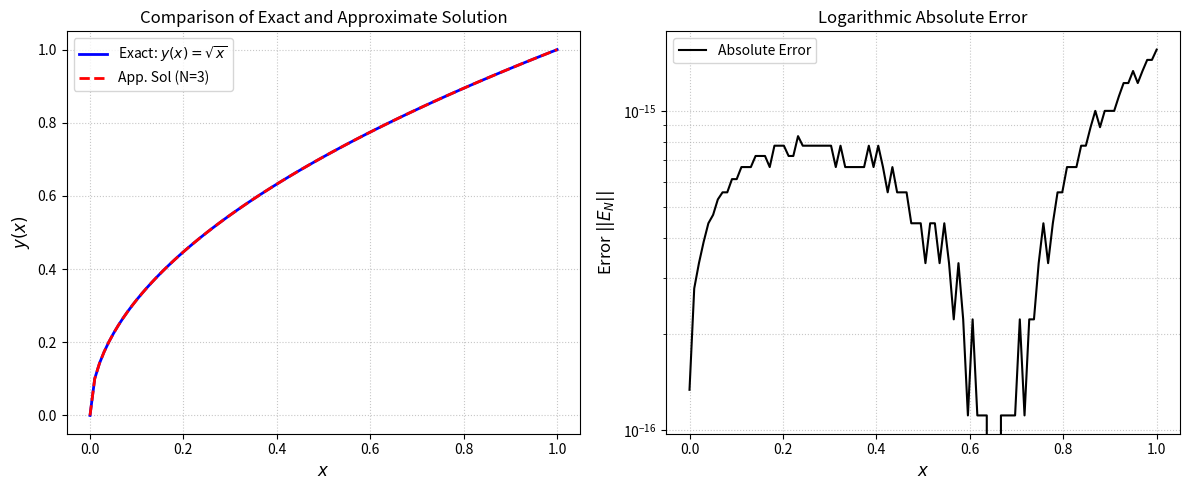

Source code (Python):
import numpy as np
import sympy as sp
import matplotlib.pyplot as plt
from scipy.special import roots_legendre
#example 0
class ChelyshkovCollocationSolver:
    r"""
    حل‌کننده معادلات دیفرانسیل-انتگرال بر اساس روش هم‌محلی چلیشکوف
    نسخه منطبق بر متدولوژی Projection برای معادله کسری:
    D^{1/2} y(x) = \sqrt{\pi}/2 - 1/4 + 1/2 \int_{0}^{1} y^2(t) dt
    با شرط اولیه: y(0) = 0
    جواب دقیق: y(x) = x^{0.5}
    """
    def __init__(self, N, M=30, alpha=0.5, nu=0.5):
        self.N = N
        self.M = M        # تعداد نقاط گرهی گاوس برای انتگرال‌گیری
        self.alpha = alpha # مرتبه مشتق کسری
        self.nu = nu       # پارامتر توان چلیشکوف
        self.x = sp.Symbol('x')
        self.W = sp.symbols(f'w0:{N+1}')
        # ساخت بردارهای پایه
        self.Phi = [self.chelyshkov_poly(self.N, i, self.x) for i in range(self.N + 1)]

    def chelyshkov_poly(self, N, n, x):
        poly = 0
        for j in range(n, N + 1):
            term1 = (-1)**(j - n)
            term2 = sp.binomial(N - n, j - n)
            term3 = sp.binomial(N + j + 1, N - n)
            poly += term1 * term2 * term3 * x**(j * self.nu)
        return sp.simplify(poly)

    def compute_P_matrix(self):
        """ماتریس عملیاتی انتگرال‌گیری کسری با اصلاح گاما"""
        P = np.zeros((self.N + 1, self.N + 1))
        for n in range(self.N + 1):
            for k in range(self.N + 1):
                theta_nk = 0
                for j in range(n, self.N + 1):
                    term1 = (-1)**(j - n) * sp.binomial(self.N - n, j - n) * sp.binomial(self.N + j + 1, self.N - n)
                    
                    # --- اعمال اصلاح گامای آلفا بر اساس فرمول انتگرال کسری ---
                    beta_val = sp.beta(self.alpha, j * self.nu + 1) / sp.gamma(self.alpha)

                    xi_kj = 0
                    for l in range(k, self.N + 1):
                        num = (-1)**(l - k) * sp.binomial(self.N - k, l - k) * sp.binomial(self.N + l + 1, self.N - k)
                        den = (j + l + 1) * self.nu + self.alpha
                        xi_kj += num / den
                    xi_kj *= self.nu * (2 * k + 1)

                    theta_nk += term1 * float(beta_val) * float(xi_kj)
                P[n, k] = theta_nk
        return P

    def compute_gram_matrix(self):
        """ تشکیل ماتریس جرم (Gram Matrix) با استفاده از کوآدراتور گاوس """
        Q = np.zeros((self.N + 1, self.N + 1))
        z, w = roots_legendre(50) 
        z_mapped = 0.5 * z + 0.5
        w_mapped = 0.5 * w
        
        Phi_vals = np.array([[float(self.Phi[i].subs(self.x, p)) for p in z_mapped] for i in range(self.N + 1)])
        
        for i in range(self.N + 1):
            for j in range(self.N + 1):
                Q[i, j] = np.sum(w_mapped * Phi_vals[i] * Phi_vals[j])
        return Q

    def project_function(self, func_expr, Q_inv):
        """ تصویر کردن یک تابع روی فضای پایه‌های چلیشکوف A^{-1} * b """
        b = np.zeros(self.N + 1)
        z, w = roots_legendre(50)
        z_mapped = 0.5 * z + 0.5
        w_mapped = 0.5 * w
        
        if self.x in func_expr.free_symbols:
            f_func = sp.lambdify(self.x, func_expr, 'numpy')
            f_vals = f_func(z_mapped)
        else:
            # پشتیبانی از مقادیر ثابت با evalf برای عبارات دارای نماد پی
            f_vals = np.full_like(z_mapped, float(func_expr.evalf()))
            
        Phi_vals = np.array([[float(self.Phi[i].subs(self.x, p)) for p in z_mapped] for i in range(self.N + 1)])
        
        for i in range(self.N + 1):
            b[i] = np.sum(w_mapped * f_vals * Phi_vals[i])
            
        return Q_inv @ b

    def solve(self):
        Phi_sym = sp.Matrix(self.Phi)
        P_mat = sp.Matrix(self.compute_P_matrix())

        # 1. تشکیل ماتریس جرم و معکوس آن
        Q = self.compute_gram_matrix()
        Q_inv = np.linalg.inv(Q)

        # 2. محاسبه بردار C (تصویر شرط اولیه y(0) = 0)
        c_expr = sp.sympify(0.0)
        C_vec = self.project_function(c_expr, Q_inv)
        C_mat = sp.Matrix(C_vec).T

        # 3. محاسبه بردار G (تصویر ترم غیر همگن)
        # ترم غیر همگن از تصویر: g(x) = \sqrt{\pi}/2 - 1/4
        g_expr = sp.sqrt(sp.pi)/2 - sp.Rational(1, 4)
        G_vec = self.project_function(g_expr, Q_inv)
        G_mat = sp.Matrix(G_vec).T

        W_mat = sp.Matrix(self.W).T

        # تقریب‌ها بر اساس روابط متدولوژی (W نشان‌دهنده مشتق کسری است)
        D_alpha_y_sym = (W_mat * Phi_sym)[0]
        y_sym = ((C_mat + W_mat * P_mat) * Phi_sym)[0]
        g_sym = (G_mat * Phi_sym)[0]  

        # 4. نقاط هم‌محلی منطبق بر کد اولیه شما
        x_hat = np.array([((i + 1) / (self.N + 2))**(1 / self.nu) for i in range(self.N + 1)])

        # 5. محاسبه انتگرال ترم غیرخطی با نقاط گاوس
        z_leg, w_leg = roots_legendre(self.M)
        z_l = 0.5 * z_leg + 0.5
        w_l = 0.5 * w_leg

        integral_sym = 0
        for l in range(self.M):
            y_val = y_sym.subs(self.x, z_l[l])
            # ضریب 1/2 در انتگرال y^2(t) dt از معادله استخراج شده است
            integral_sym += 0.5 * w_l[l] * (y_val ** 2)

        # رابطه باقیمانده: D^{1/2}y(x) - g(x) - 1/2 \int_0^1 y^2(t) dt = 0
        R_sym = D_alpha_y_sym - g_sym - integral_sym

        system = []
        for i in range(self.N + 1):
            eq = R_sym.subs(self.x, x_hat[i])
            system.append(eq)

        system_func = sp.lambdify([self.W], system, 'numpy')
        J_sym = sp.Matrix(system).jacobian(self.W)
        J_func = sp.lambdify([self.W], J_sym, 'numpy')

        # 6. مقدار اولیه نیوتن 
        W_num = np.zeros(self.N + 1)

        # حلقه روش نیوتن برای حل دستگاه غیرخطی
        for iteration in range(15):
            F_val_vec = np.array(system_func(W_num))
            J_val_mat = np.array(J_func(W_num))
            delta = np.linalg.solve(J_val_mat, -F_val_vec)
            W_num += delta

            if np.linalg.norm(delta) < 1e-14:
                break

        self.W_num = W_num
        self.y_sym = y_sym

    def evaluate(self, x_vals):
        y_num_func = sp.lambdify(self.x, self.y_sym.subs(dict(zip(self.W, self.W_num))), 'numpy')
        return y_num_func(x_vals)

# ==========================================
# اجرای الگوریتم، رسم نمودارها و چاپ جداول
# ==========================================
if __name__ == "__main__":
    N_degree = 3  # درجه تنظیم شده مطابق کد اول شما
    solver = ChelyshkovCollocationSolver(N=N_degree, M=30, alpha=0.5, nu=0.5)
    solver.solve()

    # نقاط ارزیابی مطابق با تنظیمات eval_points در کد اول شما
    table_points = np.linspace(0.1, 1.0, 10)

    # محاسبه مقادیر و خطاها
    approx_vals = solver.evaluate(table_points)
    exact_vals = np.sqrt(table_points)  # جواب دقیق y(x) = x^(0.5)
    errors = np.abs(exact_vals - approx_vals)

    print("=" * 72)
    print(f"{'x':<8} | {'Exact y(x)':<20} | {'Approx y_N(x)':<20} | {'Absolute Error':<15}")
    print("=" * 72)
    for i in range(len(table_points)):
        print(f"{table_points[i]:<8.2f} | {exact_vals[i]:<20.10e} | {approx_vals[i]:<20.10e} | {errors[i]:<15.4e}")
    print("=" * 72)

    # کد جدول LaTeX 
    print("\n% LaTeX Table Code:")
    print(r"\begin{table}[ht]")
    print(r"    \centering")
    print(r"    \caption{Comparison of Exact and Approximate Solutions for Example 1 with $N=" + str(N_degree) + r"$}")
    print(r"    \vspace{0.2cm}")
    print(r"    \begin{tabular}{cccc}")
    print(r"        \hline")
    print(r"        $x$ & Exact $y(x)$ & Approx $y(x)$ & Absolute Error \\ \hline")
    for i in range(len(table_points)):
        print(f"        {table_points[i]:.2f} & {exact_vals[i]:.10e} & {approx_vals[i]:.10e} & {errors[i]:.4e} \\\\")
    print(r"        \hline")
    print(r"    \end{tabular}")
    print(r"\end{table}" + "\n")

    # رسم نمودارها
    x_test = np.linspace(0, 1, 100)
    y_approx = solver.evaluate(x_test)
    y_exact = np.sqrt(x_test)

    plt.figure(figsize=(12, 5))

    plt.subplot(1, 2, 1)
    plt.plot(x_test, y_exact, 'b-', linewidth=2, label=r'Exact: $y(x) = \sqrt{x}$')
    plt.plot(x_test, y_approx, 'r--', linewidth=2, label=f'App. Sol (N={N_degree})')
    plt.xlabel(r'$x$', fontsize=12)
    plt.ylabel(r'$y(x)$', fontsize=12)
    plt.title('Comparison of Exact and Approximate Solution')
    plt.legend()
    plt.grid(True, linestyle=':', alpha=0.7)

    plt.subplot(1, 2, 2)
    absolute_error = np.abs(y_exact - y_approx)
    plt.plot(x_test, absolute_error, 'k-', linewidth=1.5, label='Absolute Error')
    plt.yscale('log')
    plt.xlabel(r'$x$', fontsize=12)
    plt.ylabel(r'Error $||E_N||$', fontsize=12)
    plt.title('Logarithmic Absolute Error')
    plt.legend()
    plt.grid(True, which="both", linestyle=':', alpha=0.7)

    plt.tight_layout()
    plt.show()
